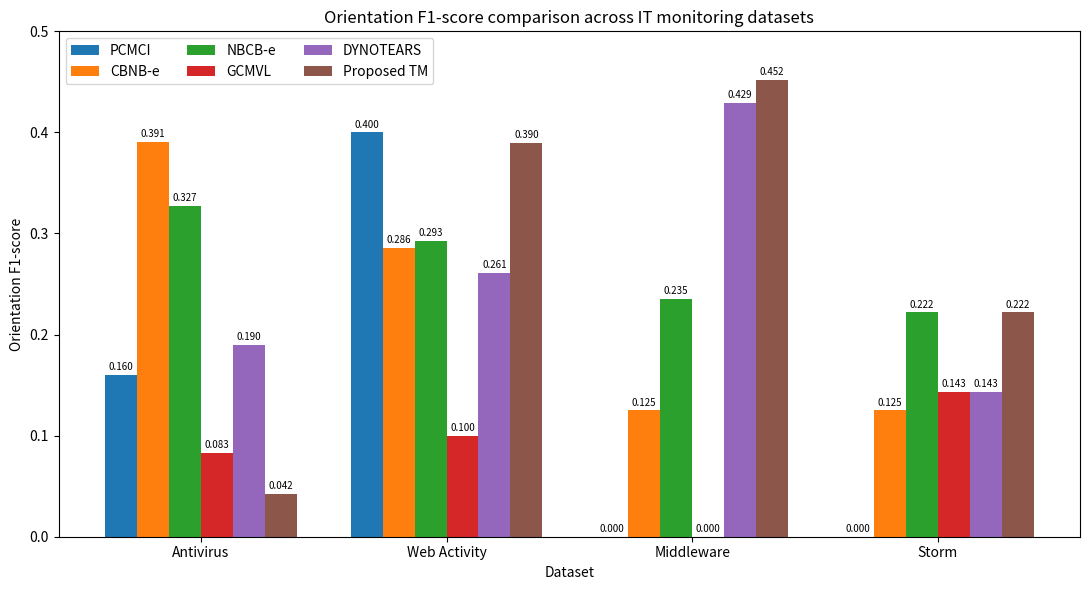

Generate this figure with matplotlib: (Note: this script raises an exception after producing the figure.)
import matplotlib.pyplot as plt
import numpy as np

datasets = ["Antivirus", "Web Activity", "Middleware", "Storm"]

methods = [
    "PCMCI",
    "CBNB-e",
    "NBCB-e",
    "GCMVL",
    "DYNOTEARS",
    "Proposed TM"
]

values = {
    "PCMCI": [0.160, 0.400, 0.000, 0.000],
    "CBNB-e": [0.391, 0.286, 0.125, 0.125],
    "NBCB-e": [0.327, 0.293, 0.235, 0.222],
    "GCMVL": [0.083, 0.100, 0.000, 0.143],
    "DYNOTEARS": [0.190, 0.261, 0.429, 0.143],
    "Proposed TM": [0.042, 0.390, 0.452, 0.222],
}

x = np.arange(len(datasets))
width = 0.13

fig, ax = plt.subplots(figsize=(11, 6))

for i, method in enumerate(methods):
    offset = (i - (len(methods) - 1) / 2) * width

    bars = ax.bar(
        x + offset,
        values[method],
        width,
        label=method
    )

    ax.bar_label(
        bars,
        fmt="%.3f",
        padding=2,
        fontsize=7
    )

ax.set_ylabel("Orientation F1-score")
ax.set_xlabel("Dataset")
ax.set_title("Orientation F1-score comparison across IT monitoring datasets")

ax.set_xticks(x)
ax.set_xticklabels(datasets)
ax.set_ylim(0, 0.5)

ax.legend(ncol=3)

fig.tight_layout()

plt.savefig(
    "images/baseline_f1_comparison.png",
    dpi=300,
    bbox_inches="tight"
)

plt.show()
